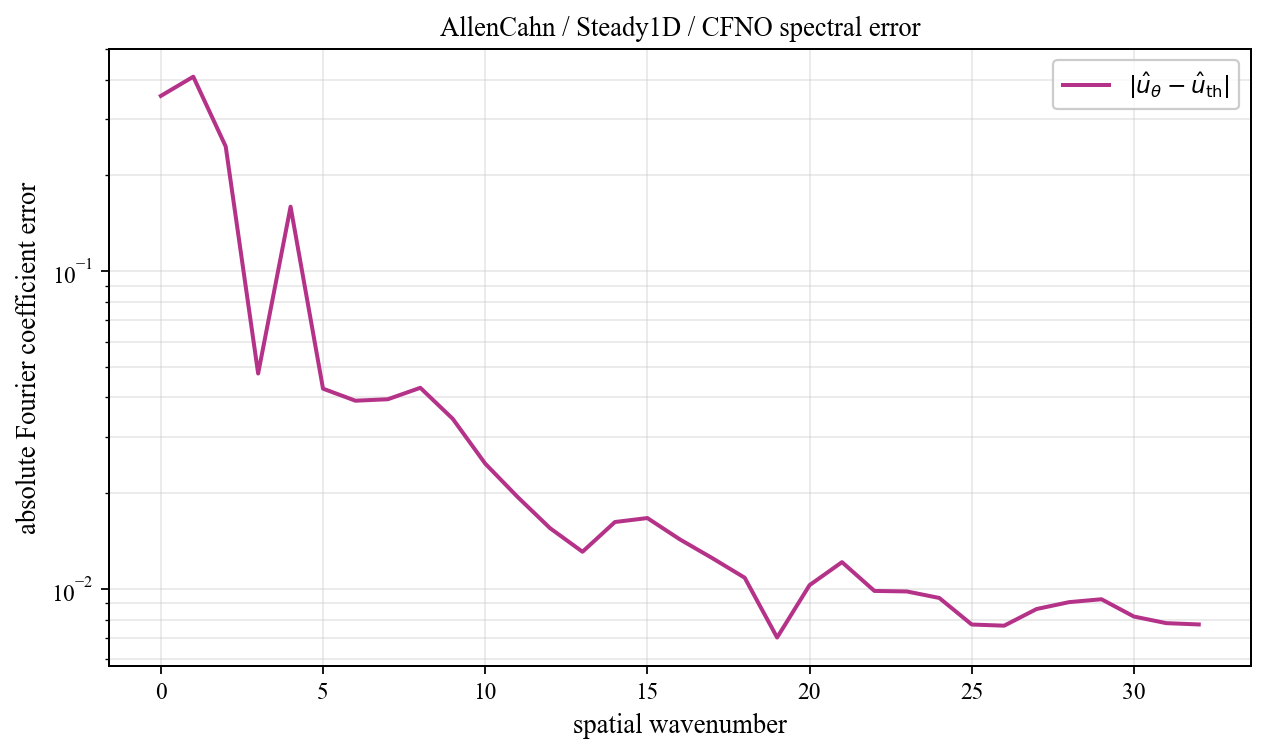

Values plotted in this chart, from the file beside it:
spatial_wavenumber, prediction_magnitude, theory_magnitude, absolute_coefficient_error
0, 0.09484, 0.4506, 0.3557
1, 0.05034, 0.3667, 0.4088
2, 0.4711, 0.3137, 0.2466
3, 0.04998, 0.02118, 0.04759
4, 0.166, 0.01217, 0.1594
5, 0.03424, 0.008508, 0.04263
6, 0.04052, 0.006543, 0.03907
7, 0.04333, 0.005331, 0.03949
8, 0.04602, 0.004515, 0.0429
9, 0.03816, 0.00393, 0.03426
10, 0.02816, 0.003492, 0.02477
11, 0.02259, 0.003152, 0.01944
12, 0.01832, 0.002881, 0.01551
13, 0.01566, 0.002662, 0.01308
14, 0.01861, 0.00248, 0.01622
15, 0.01894, 0.002328, 0.01669
16, 0.0165, 0.0022, 0.01431
17, 0.01456, 0.002091, 0.01249
18, 0.01283, 0.001997, 0.01083
19, 0.008926, 0.001916, 0.007024
20, 0.01207, 0.001846, 0.01026
21, 0.01389, 0.001786, 0.01213
22, 0.01158, 0.001734, 0.009844
23, 0.01149, 0.001689, 0.009807
24, 0.01101, 0.001651, 0.009356
25, 0.009333, 0.001618, 0.007717
26, 0.009242, 0.001591, 0.007653
27, 0.01017, 0.001568, 0.008634
28, 0.01062, 0.00155, 0.009075
29, 0.0108, 0.001536, 0.009269
30, 0.0097, 0.001526, 0.008177
31, 0.009311, 0.001521, 0.007794
32, 0.00924, 0.001519, 0.007721
